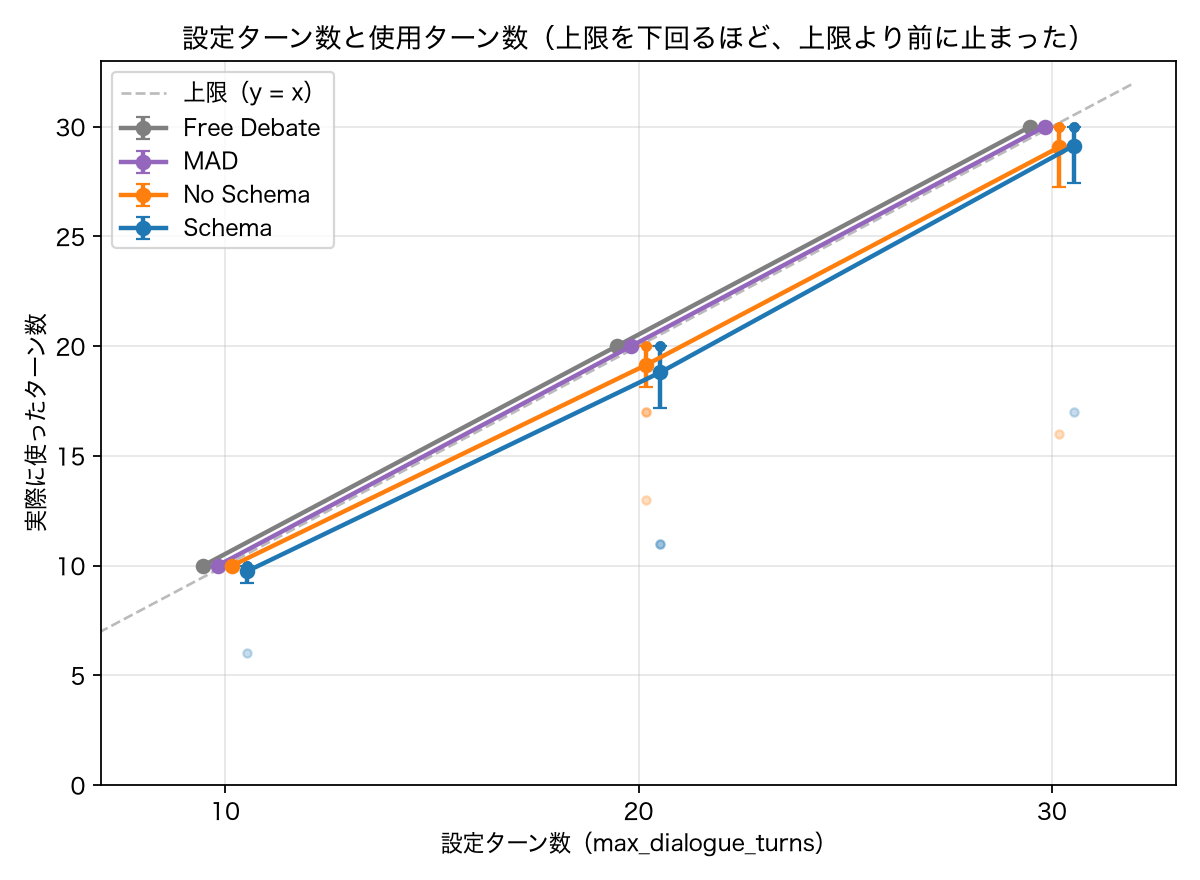

Source data for this figure (header and first rows):
method, max_dialogue_turns, n, mean_used, min_used, max_used, ci95
free_debate, 10, 15, 10, 10, 10, 0.0
free_debate, 20, 15, 20, 20, 20, 0.0
free_debate, 30, 15, 30, 30, 30, 0.0
mad, 10, 15, 10, 10, 10, 0.0
mad, 20, 15, 20, 20, 20, 0.0
mad, 30, 15, 30, 30, 30, 0.0
no_schema, 10, 15, 10, 10, 10, 0.0
no_schema, 20, 15, 19.13, 13, 20, 1.01
no_schema, 30, 15, 29.07, 16, 30, 1.83
schema, 10, 15, 9.73, 6, 10, 0.52
schema, 20, 15, 18.8, 11, 20, 1.6
schema, 30, 15, 29.13, 17, 30, 1.7
